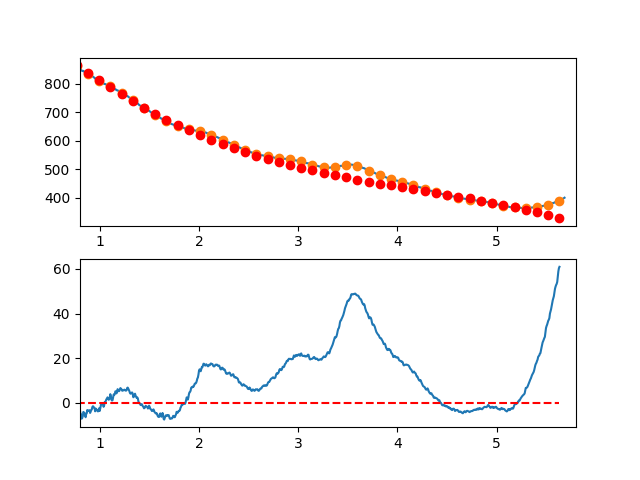

Data behind this chart, as committed beside it:
7.660095065371018697e-01, -3.100755746793993239e+00
7.716692588143090337e-01, -3.678825157799224144e+00
7.773290110915161977e-01, -4.132658001609570420e+00
7.829887633687233617e-01, -3.659305141457139143e+00
7.886485156459305257e-01, -2.949817440573269778e+00
7.943082679231376897e-01, -4.298245762189935704e+00
7.999680202003448537e-01, -3.419640969538818354e+00
8.056277724775520177e-01, -5.172053925851628264e+00
8.112875247547591817e-01, -5.196535494359864060e+00
8.169472770319663457e-01, -7.082136538295344508e+00
8.226070293091735097e-01, -6.705907920889785601e+00
8.282667815863807848e-01, -5.967900505374814202e+00
8.339265338635878377e-01, -4.053165154982025342e+00
8.395862861407951128e-01, -4.321752732943309638e+00
8.452460384180022768e-01, -4.473714102490134792e+00
8.509057906952094408e-01, -5.294100126854800692e+00
8.565655429724164938e-01, -6.428961669267891921e+00
8.622252952496237688e-01, -4.912349592962073075e+00
8.678850475268309328e-01, -4.679314761168370751e+00
8.735447998040380968e-01, -3.188908037118949323e+00
8.792045520812451498e-01, -3.649180284045428380e+00
8.848643043584524248e-01, -3.597182365179264707e+00
8.905240566356595888e-01, -3.360965143752309814e+00
8.961838089128667528e-01, -3.268579482996301522e+00
9.018435611900738058e-01, -4.496076246142706623e+00
9.075033134672810808e-01, -3.898506296423420281e+00
9.131630657444882448e-01, -3.248920497070230340e+00
9.188228180216954089e-01, -2.943369711314176129e+00
9.244825702989024618e-01, -1.878904802387864947e+00
9.301423225761097369e-01, -1.493576633522479824e+00
9.358020748533169009e-01, -1.691436067949553035e+00
9.414618271305239539e-01, -2.176533968901253502e+00
9.471215794077312289e-01, -2.457921199609018004e+00
9.527813316849383929e-01, -3.773648623304438843e+00
9.584410839621455569e-01, -2.534767103219223827e+00
9.641008362393528319e-01, -2.910327502585005277e+00
9.697605885165598849e-01, -3.175380684633864803e+00
9.754203407937670489e-01, -3.550977512597114583e+00
9.810800930709743239e-01, -3.818168849706694346e+00
9.867398453481812659e-01, -3.203005559193911722e+00
9.923995976253885409e-01, -2.423538504291059326e+00
9.980593499025957049e-01, -3.633813945023348424e+00
1.003719102179802869e+00, -2.568859728592087777e+00
1.009378854457010144e+00, -1.267699098992693507e+00
1.015038606734217197e+00, -1.073553002204334916e-01
1.020698359011424472e+00, -2.918515762708011607e-01
1.026358111288631525e+00, -4.172111711393426958e-01
1.032017863565838578e+00, -6.754573288205847348e-01
1.037677615843045853e+00, -1.753613293310991139e+00
1.043337368120253128e+00, -1.134702308604801146e+00
1.048997120397460181e+00, 3.772523813021280148e-01
1.054656872674667456e+00, 2.672275324144948172e-01
1.060316624951874509e+00, 9.211999007368376624e-01
1.065976377229081784e+00, 1.597146242274220640e+00
1.071636129506288837e+00, 1.940043313031083017e+00
1.077295881783495890e+00, 2.468867869012001393e+00
1.082955634060703165e+00, 2.080596666222277236e+00
1.088615386337910440e+00, 1.402206460665524901e+00
1.094275138615117493e+00, 1.592674008347103154e+00
1.099934890892324768e+00, 2.362976065271709558e+00
1.105594643169532043e+00, 3.912089387443757005e+00
... 809 more rows
